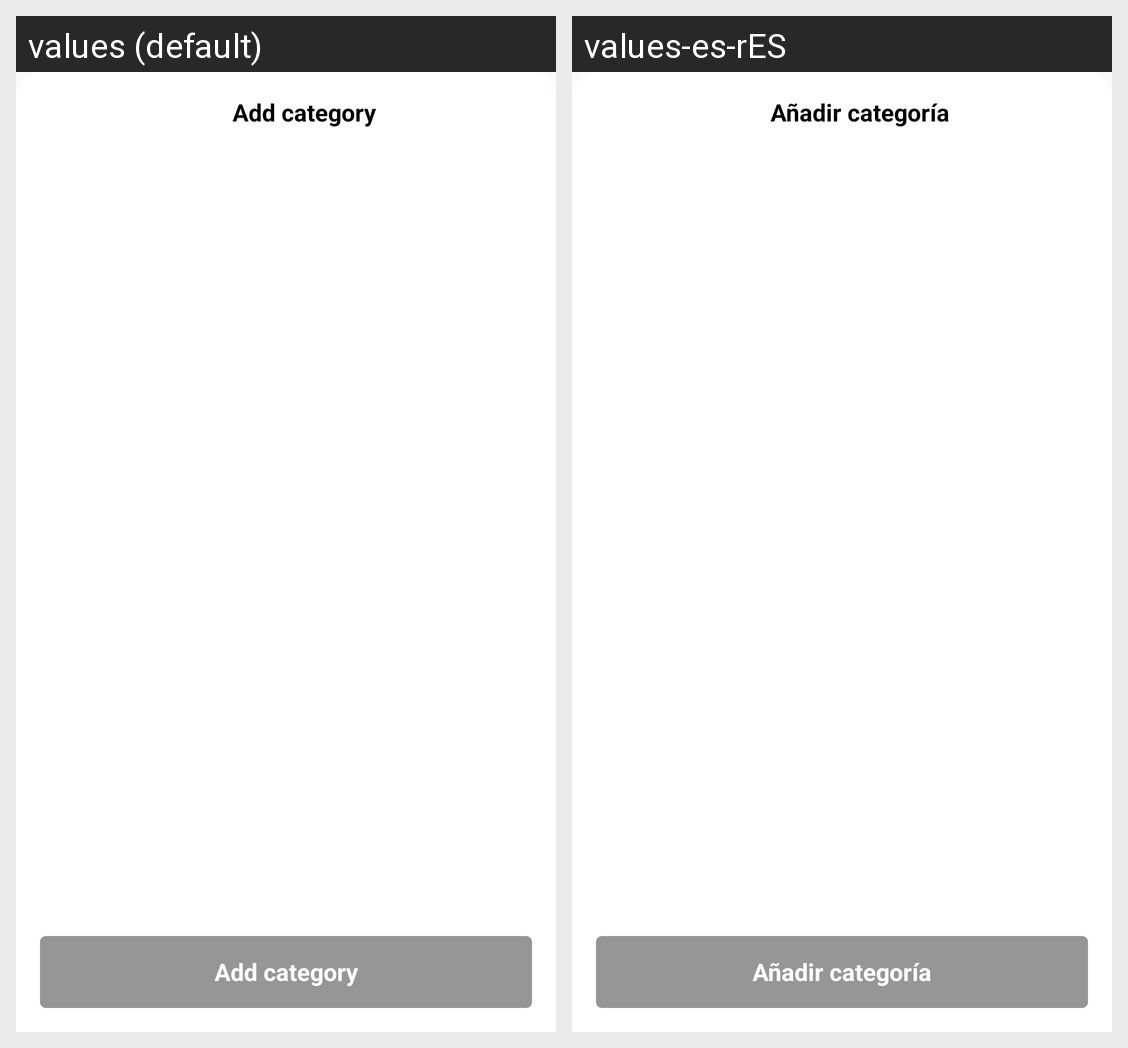

For this localized Android screen grid, give each drawn string resource with its value in every locale shown.
Android screen res/layout/dialog_add_category.xml rendered under 2 locales, left to right: values (default), values-es-rES. Device: Nexus 5 (rendered at 1080×1920; each locale shown at half size, 540×960, under a caption strip naming it); theme Theme.ProjectFinance.
Strings drawn on this screen, with the default value and each locale's value (text and hints the layout hard-codes, and strings that could not be matched under every locale, appear in the picture but are not listed):

add_category__title
  values: Add category
  values-es-rES: Añadir categoría

add_category__accept
  values: Add category
  values-es-rES: Añadir categoría
